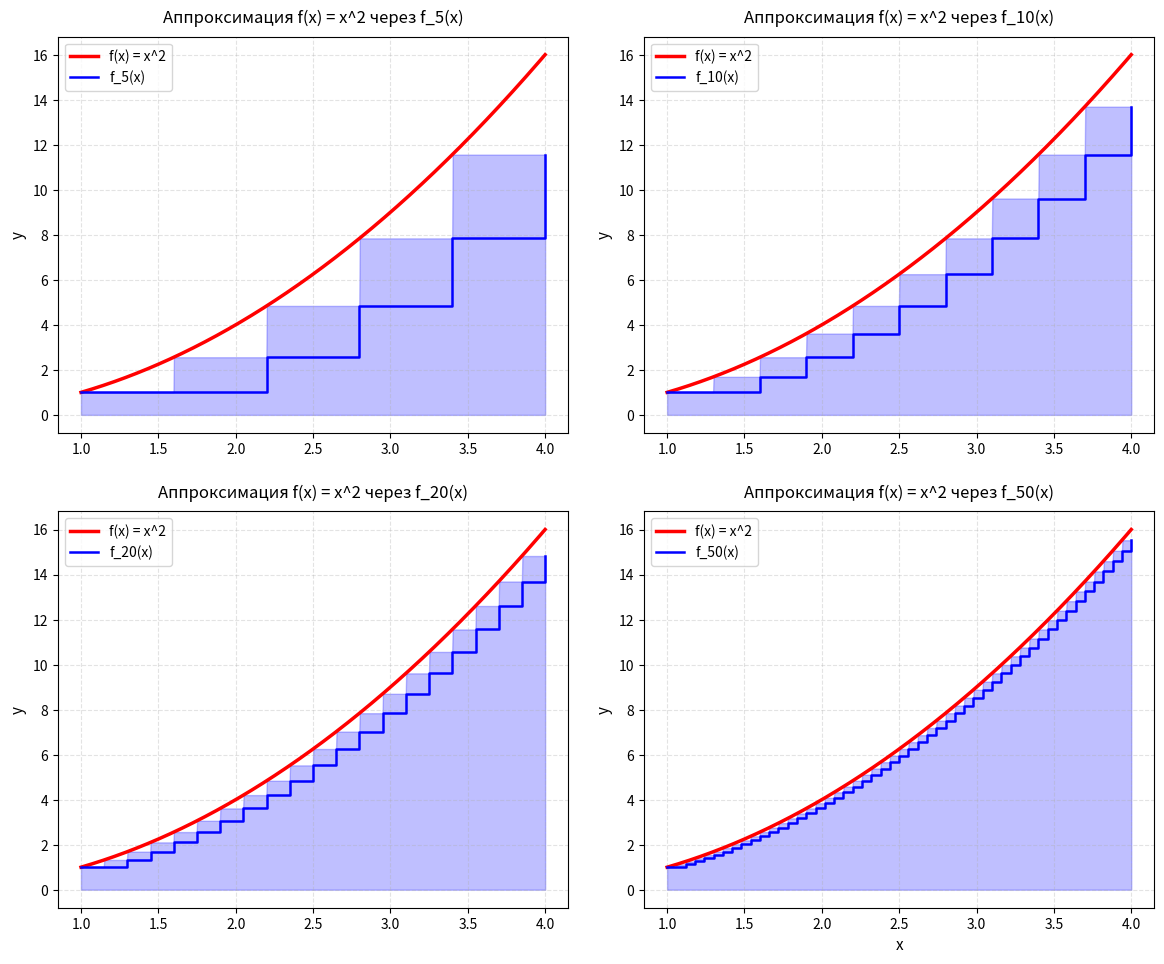
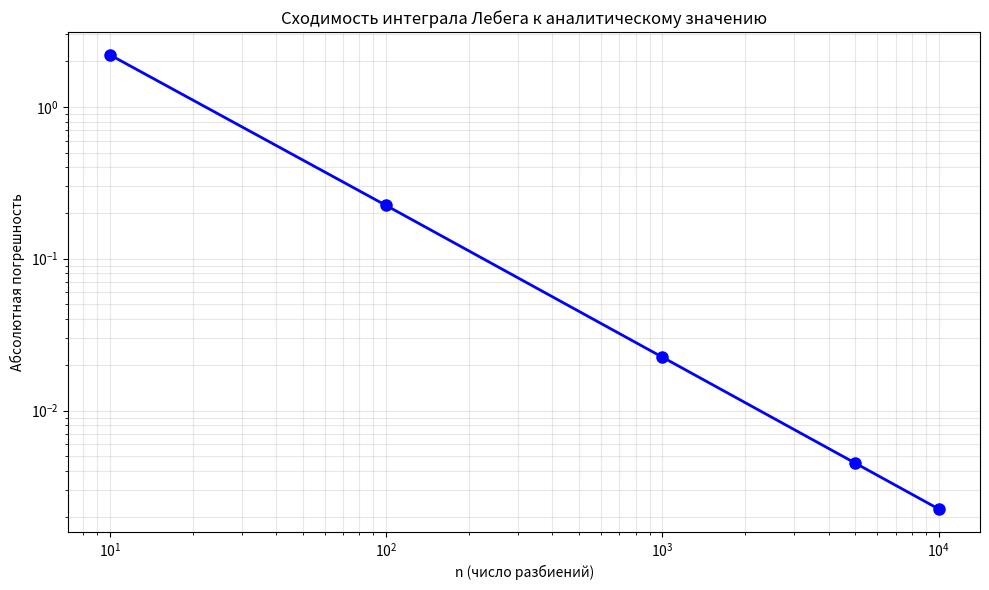
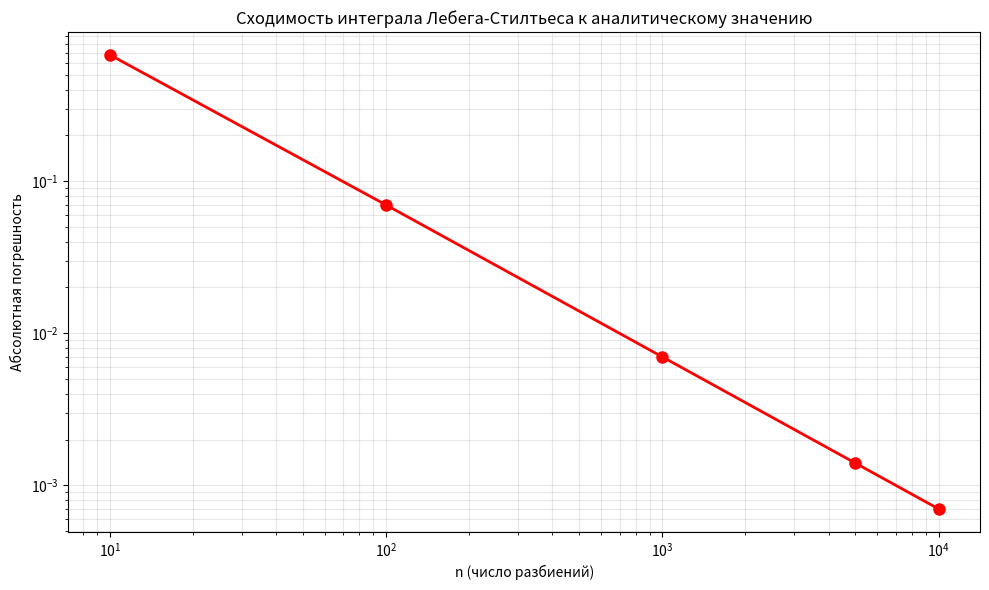
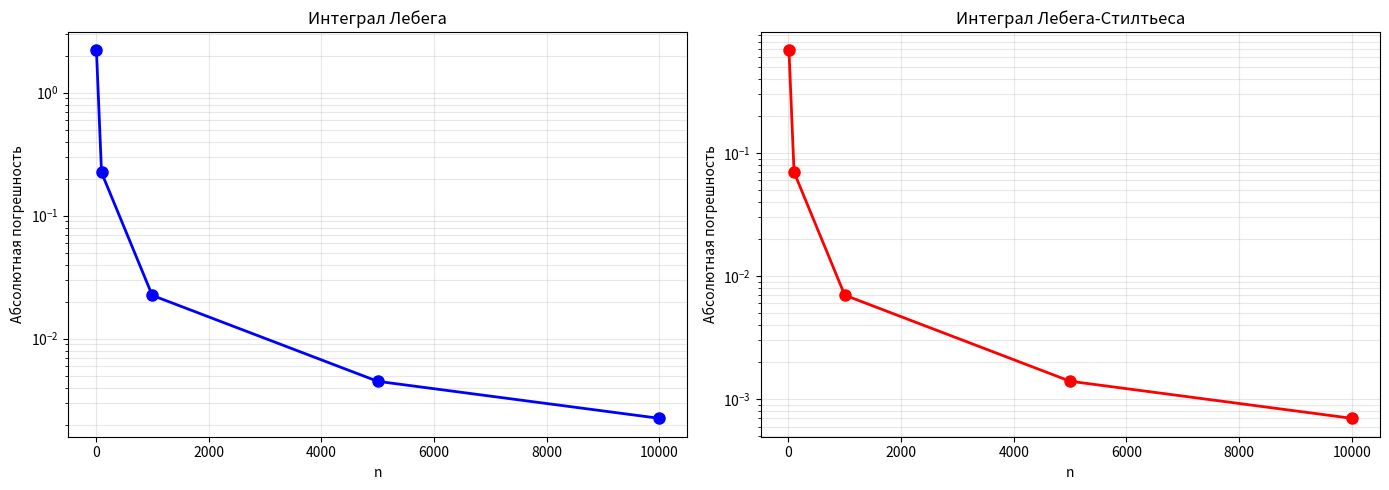

The matplotlib source for these figures, in order:
import numpy as np
import matplotlib.pyplot as plt
import time

#ИСХОДНЫЕ ДАННЫЕ
def f(x):
    return x ** 2
def F(x):
    return np.sqrt(x)

# Аналитические значения интегралов
ANALYTICAL_LEBESGUE = (4 ** 3 - 1 ** 3) / 3
ANALYTICAL_STIELTJES = (1 / 5) * (4 ** (5 / 2) - 1)

# ВСПОМОГАТЕЛЬНЫЕ ФУНКЦИИ
# Строит простую функцию аппроксимирующую снизу
def create_simple_function(n, x_values):
    x_k = np.array([1 + 3 * k / n for k in range(n + 1)])
    c_k = np.array([(1 + 3 * (k - 1) / n) ** 2 for k in range(1, n + 1)])
    f_n_values = np.zeros_like(x_values)

    for i in range(len(x_values)):
        x = x_values[i]
        for k in range(n):
            if x_k[k] <= x < x_k[k + 1] or (k == n - 1 and x == x_k[k + 1]):
                f_n_values[i] = c_k[k]
                break
    return f_n_values, x_k, c_k

def lebesgue_integral_simple(n):
    x_k = np.array([1 + 3 * k / n for k in range(n + 1)])
    c_k = np.array([(1 + 3 * (k - 1) / n) ** 2 for k in range(1, n + 1)])
    measures = np.array([x_k[k + 1] - x_k[k] for k in range(n)])
    return np.sum(c_k * measures)

def lebesgue_stieltjes_integral_simple(n):
    x_k = np.array([1 + 3 * k / n for k in range(n + 1)])
    c_k = np.array([(1 + 3 * (k - 1) / n) ** 2 for k in range(1, n + 1)])
    measures_F = np.array([F(x_k[k + 1]) - F(x_k[k]) for k in range(n)])
    return np.sum(c_k * measures_F)

#2.1 ГРАФИКИ f_n
print("2.1 Построение графиков простых функций f_n")
t_start = time.time()

x_fine = np.linspace(1, 4, 1000)
n_plot = [5, 10, 20, 50]
fig, axes = plt.subplots(2, 2, figsize=(12, 10))
axes = axes.flatten()

for i in range(len(n_plot)):
    n = n_plot[i]
    f_n_vals, x_k, c_k = create_simple_function(n, x_fine)
    ax = axes[i]
    ax.plot(x_fine, f(x_fine), 'r-', linewidth=2.5, label='f(x) = x^2')
    ax.step(np.concatenate([[x_k[0]], x_k[1:]]),
            np.concatenate([[c_k[0]], c_k]),
            'b-', where='post', linewidth=1.8, label=f'f_{n}(x)')
    ax.fill_between(x_fine, f_n_vals, alpha=0.25, color='blue')
    ax.set_xlabel('x', fontsize=11)
    ax.set_ylabel('y', fontsize=11)
    ax.set_title(f'Аппроксимация f(x) = x^2 через f_{n}(x)', fontsize=12, pad=10)
    ax.legend(loc='upper left', fontsize=10)
    ax.grid(True, alpha=0.35, linestyle='--')
    if i < len(n_plot) - 1:
        ax.set_xlabel('')

plt.tight_layout(pad=2.0)
plt.show()
print(f"Графики 2.1 построены за {time.time() - t_start:.4f} с\n")

#2.2 ИНТЕГРАЛ ЛЕБЕГА
print("2.2 Вычисление интеграла Лебега")

print(f"\nАналитическое значение: {ANALYTICAL_LEBESGUE:.10f}")
n_test = [10, 100, 1000, 5000, 10000]

print("\n{:<12} {:<20} {:<20} {:<15}".format("n", "Численный интеграл", "Абсолютная погрешность",
                                             "Относит. погрешность, %"))
print("-" * 70)

res_leb = []
for n in n_test:
    val = lebesgue_integral_simple(n)
    abs_dev = abs(val - ANALYTICAL_LEBESGUE)
    rel_dev = (abs_dev / ANALYTICAL_LEBESGUE) * 100
    res_leb.append({'n': n, 'val': val, 'abs': abs_dev, 'rel': rel_dev})
    print("{:<12} {:<20.10f} {:<20.10f} {:<15.6f}".format(n, val, abs_dev, rel_dev))

t_start = time.time()
fig, ax = plt.subplots(figsize=(10, 6))
n_arr = np.array([r['n'] for r in res_leb])
dev_arr = np.array([r['abs'] for r in res_leb])
ax.loglog(n_arr, dev_arr, 'bo-', linewidth=2, markersize=8)
ax.set_xlabel('n (число разбиений)')
ax.set_ylabel('Абсолютная погрешность')
ax.set_title('Сходимость интеграла Лебега к аналитическому значению')
ax.grid(True, which="both", ls="-", alpha=0.3)
plt.tight_layout()
plt.show()
print(f"График 2.2 построен за {time.time() - t_start:.4f} с\n")

#  2.3 ИНТЕГРАЛ ЛЕБЕГА-СТИЛЬТЬЕСА
print("2.3 Вычисление интеграла Лебега-Стилтьеса")
print(f"\nАналитическое значение: {ANALYTICAL_STIELTJES:.10f}")
print("\n{:<12} {:<20} {:<20} {:<15}".format("n", "Численный интеграл", "Абсолютная погрешность",
                                             "Относит. погрешность, %"))
print("-" * 70)

res_st = []
for n in n_test:
    val = lebesgue_stieltjes_integral_simple(n)
    abs_dev = abs(val - ANALYTICAL_STIELTJES)
    rel_dev = (abs_dev / ANALYTICAL_STIELTJES) * 100
    res_st.append({'n': n, 'val': val, 'abs': abs_dev, 'rel': rel_dev})
    print("{:<12} {:<20.10f} {:<20.10f} {:<15.6f}".format(n, val, abs_dev, rel_dev))

t_start = time.time()
fig, ax = plt.subplots(figsize=(10, 6))
ax.loglog(n_arr, np.array([r['abs'] for r in res_st]), 'ro-', linewidth=2, markersize=8)
ax.set_xlabel('n (число разбиений)')
ax.set_ylabel('Абсолютная погрешность')
ax.set_title('Сходимость интеграла Лебега-Стилтьеса к аналитическому значению')
ax.grid(True, which="both", ls="-", alpha=0.3)
plt.tight_layout()
plt.show()
print(f"График 2.3 построен за {time.time() - t_start:.4f} с\n")

#СРАВНЕНИЕ
print("СРАВНЕНИЕ РЕЗУЛЬТАТОВ")

print(f"\nИнтеграл Лебега: аналитически = {ANALYTICAL_LEBESGUE:.10f}, при n=1000 = {res_leb[2]['val']:.10f}")
print(f"Интеграл Лебега-Стилтьеса: аналитически = {ANALYTICAL_STIELTJES:.10f}, при n=1000 = {res_st[2]['val']:.10f}")

t_start = time.time()
fig, (ax1, ax2) = plt.subplots(1, 2, figsize=(14, 5))
ax1.semilogy(n_arr, [r['abs'] for r in res_leb], 'bo-', linewidth=2, markersize=8)
ax1.set_xlabel('n')
ax1.set_ylabel('Абсолютная погрешность')
ax1.set_title('Интеграл Лебега')
ax1.grid(True, which="both", ls="-", alpha=0.3)

ax2.semilogy(n_arr, [r['abs'] for r in res_st], 'ro-', linewidth=2, markersize=8)
ax2.set_xlabel('n')
ax2.set_ylabel('Абсолютная погрешность')
ax2.set_title('Интеграл Лебега-Стилтьеса')
ax2.grid(True, which="both", ls="-", alpha=0.3)

plt.tight_layout()
plt.show()
print(f"Графики сравнения построены за {time.time() - t_start:.4f} с\n")
